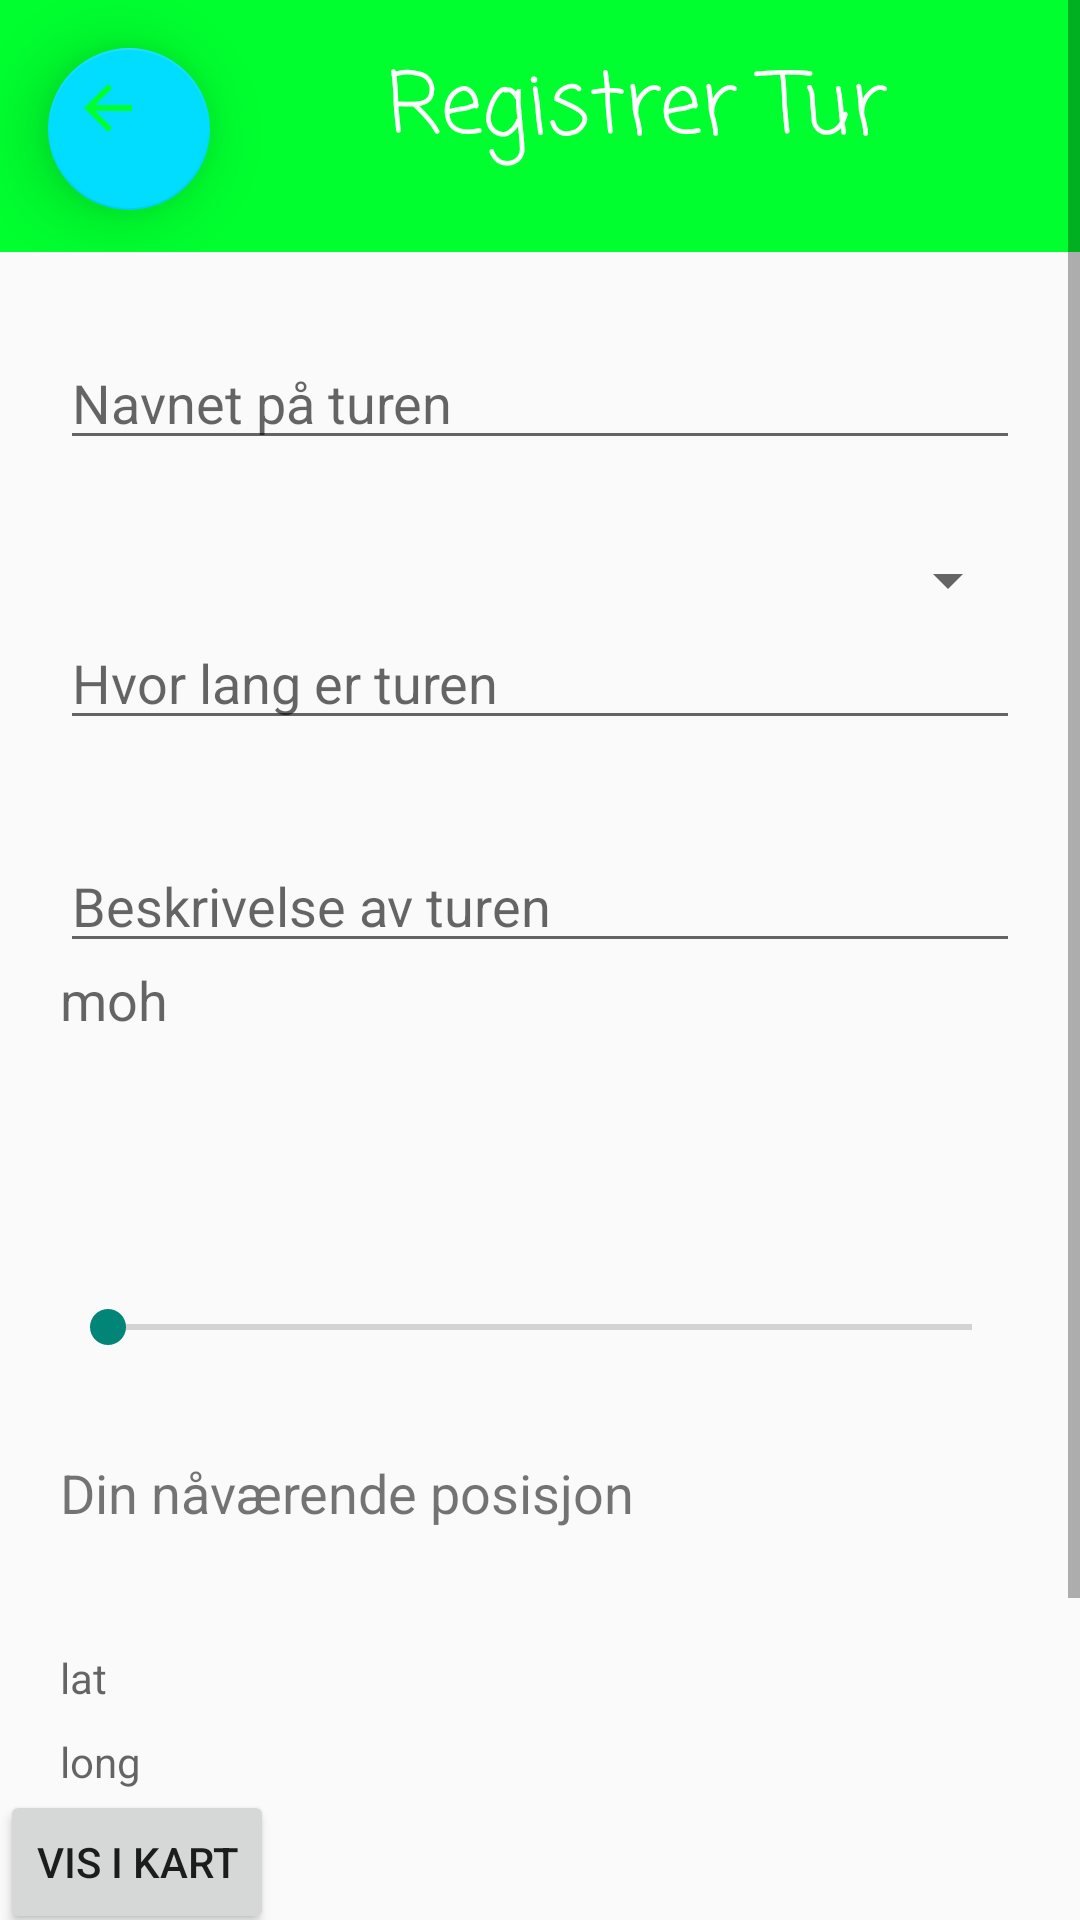

This screen was rendered from an Android layout file. Write that file and the resources it references.
<!-- AndroidManifest.xml: application theme AppTheme -->
<!-- res/layout/activity_reg_tur.xml -->
<?xml version="1.0" encoding="utf-8"?>
<ScrollView xmlns:android="http://schemas.android.com/apk/res/android"

    xmlns:tools="http://schemas.android.com/tools"
    android:layout_width="match_parent"
    android:layout_height="match_parent"
    xmlns:app="http://schemas.android.com/apk/res-auto"
    android:orientation="vertical"
    tools:context="no.hit.a107733.eksamen.RegTurActivity">

    <LinearLayout
        android:layout_width="match_parent"
        android:layout_height="wrap_content"
        android:orientation="vertical"
        android:weightSum="1">


        <android.support.v7.widget.Toolbar
            android:id="@+id/toolbar2"
            android:layout_width="match_parent"
            android:layout_height="84dp"
            android:background="?attr/colorPrimary"
            android:minHeight="?attr/actionBarSize"
            android:theme="?attr/actionBarTheme"
            android:weightSum="1">

            <android.support.design.widget.FloatingActionButton
                android:id="@+id/fab"
                android:layout_width="match_parent"
                android:layout_height="match_parent"
                android:layout_gravity="start|bottom"
                android:layout_margin="15dp"
                android:clickable="true"
                android:tint="@color/colorPrimary"
                app:backgroundTint="@android:color/holo_blue_bright"
                app:elevation="13dp"
                app:fabSize="mini"
                app:rippleColor="@color/colorPrimary"
                app:srcCompat="?android:attr/homeAsUpIndicator" />

            <TextView

                android:layout_width="match_parent"
                android:layout_height="match_parent"
                android:layout_marginLeft="45dp"
                android:layout_marginTop="15dp"
                android:fontFamily="casual"
                android:text="@string/registrer_tur"
                android:textAllCaps="false"
                android:textColor="@android:color/background_light"
                android:textSize="28sp" />


        </android.support.v7.widget.Toolbar>



        <EditText
            android:id="@+id/Navn"
            android:layout_width="match_parent"
            android:layout_height="wrap_content"
            android:layout_marginLeft="20dp"
            android:layout_marginRight="20dp"
            android:layout_marginTop="28dp"
            android:ems="10"
            android:hint="@string/edittext1"
            android:inputType="textPersonName" />


        <Spinner
            android:id="@+id/Type"
            android:layout_width="match_parent"
            android:layout_height="wrap_content"
            android:layout_marginLeft="20dp"
            android:layout_marginRight="20dp"
            android:layout_marginTop="28dp" />

        <EditText
            android:id="@+id/Lengde"
            android:layout_width="match_parent"
            android:layout_height="wrap_content"
            android:layout_marginLeft="20dp"
            android:layout_marginRight="20dp"
            android:ems="10"
            android:hint="@string/hvor_lang_er_turen"
            android:inputType="textPersonName" />

        <EditText
            android:id="@+id/Beskrivelse"
            android:layout_width="match_parent"
            android:layout_height="wrap_content"

            android:layout_marginLeft="20dp"
            android:layout_marginRight="20dp"
            android:layout_marginTop="33dp"
            android:hint="@string/edittext2"
            android:inputType="textMultiLine" />

        <TextView
            android:id="@+id/mohText"
            android:layout_width="match_parent"
            android:layout_height="wrap_content"
            android:layout_marginBottom="23dp"
            android:layout_marginLeft="20dp"
            android:layout_marginRight="20dp"
            android:hint="@string/meteroverhavet"
            android:textSize="18sp" />

        <SeekBar
            android:id="@+id/seekBar"
            android:layout_width="match_parent"
            android:layout_height="wrap_content"
            android:layout_marginLeft="20dp"
            android:layout_marginRight="20dp"
            android:layout_marginTop="65dp"
            android:max="10000" />

        <TextView

            android:layout_width="match_parent"
            android:layout_height="wrap_content"
            android:layout_marginLeft="20dp"
            android:layout_marginRight="20dp"
            android:layout_marginTop="34dp"
            android:text="@string/din_n_v_rende_posisjon"
            android:textSize="18sp" />

        <LinearLayout
            android:layout_width="match_parent"
            android:layout_height="wrap_content"
            android:orientation="vertical">

            <TextView
            android:id="@+id/breddeGrad"
            android:layout_width="285dp"
            android:layout_height="wrap_content"

            android:layout_marginLeft="20dp"
            android:layout_marginRight="20dp"
            android:layout_marginTop="40dp"
            android:hint="@string/latitude" />

        <TextView
            android:id="@+id/lengdeGrad"
            android:layout_width="286dp"
            android:layout_height="wrap_content"
            android:layout_marginLeft="20dp"
            android:layout_marginRight="20dp"
            android:layout_marginTop="9dp"
            android:hint="@string/longtitude" />

            <Button
                android:id="@+id/kart_button"
                android:layout_width="wrap_content"
                android:layout_height="wrap_content"
                android:layout_weight="1"
                android:onClick="visIKart"
                android:text="Vis i kart" />


        </LinearLayout>


        <EditText
            android:id="@+id/Regav"
            android:layout_width="match_parent"
            android:layout_height="wrap_content"
            android:layout_marginLeft="20dp"
            android:layout_marginRight="20dp"
            android:layout_marginTop="20dp"
            android:hint="@string/registrert_av"
            android:inputType="textPersonName"
            android:textSize="18sp" />

        <Button
            android:id="@+id/turReg"
            android:layout_width="match_parent"
            android:layout_height="wrap_content"
            android:layout_marginBottom="15dp"
            android:layout_marginLeft="20dp"
            android:layout_marginRight="20dp"
            android:background="@color/button1"
            android:fontFamily="casual"
            android:onClick="turReg"
            android:text="@string/button3" />


    </LinearLayout>
</ScrollView>
<!-- resources referenced by this layout -->
<resources>
  <color name="button1">#bd00d728</color>
  <color name="colorPrimary">#00ff2f</color>
  <string name="button3">Legg til tur</string>
  <string name="din_n_v_rende_posisjon">Din nåværende posisjon</string>
  <string name="edittext1">Navnet på turen</string>
  <string name="edittext2">Beskrivelse av turen</string>
  <string name="hvor_lang_er_turen">Hvor lang er turen</string>
  <string name="latitude">lat</string>
  <string name="longtitude">long</string>
  <string name="meteroverhavet">moh</string>
  <string name="registrer_tur">Registrer Tur</string>
  <string name="registrert_av">Registrert av:</string>
  <style name="AppTheme" parent="Theme.AppCompat.Light.NoActionBar">
          
          <item name="colorPrimary">@color/colorPrimary</item>
          <item name="colorPrimaryDark">@color/colorPrimaryDark</item>
          <item name="windowActionBar">false</item>
          <item name="windowNoTitle">true</item>
  
  
      </style>
  <color name="colorPrimaryDark">#2bca2b</color>
</resources>
